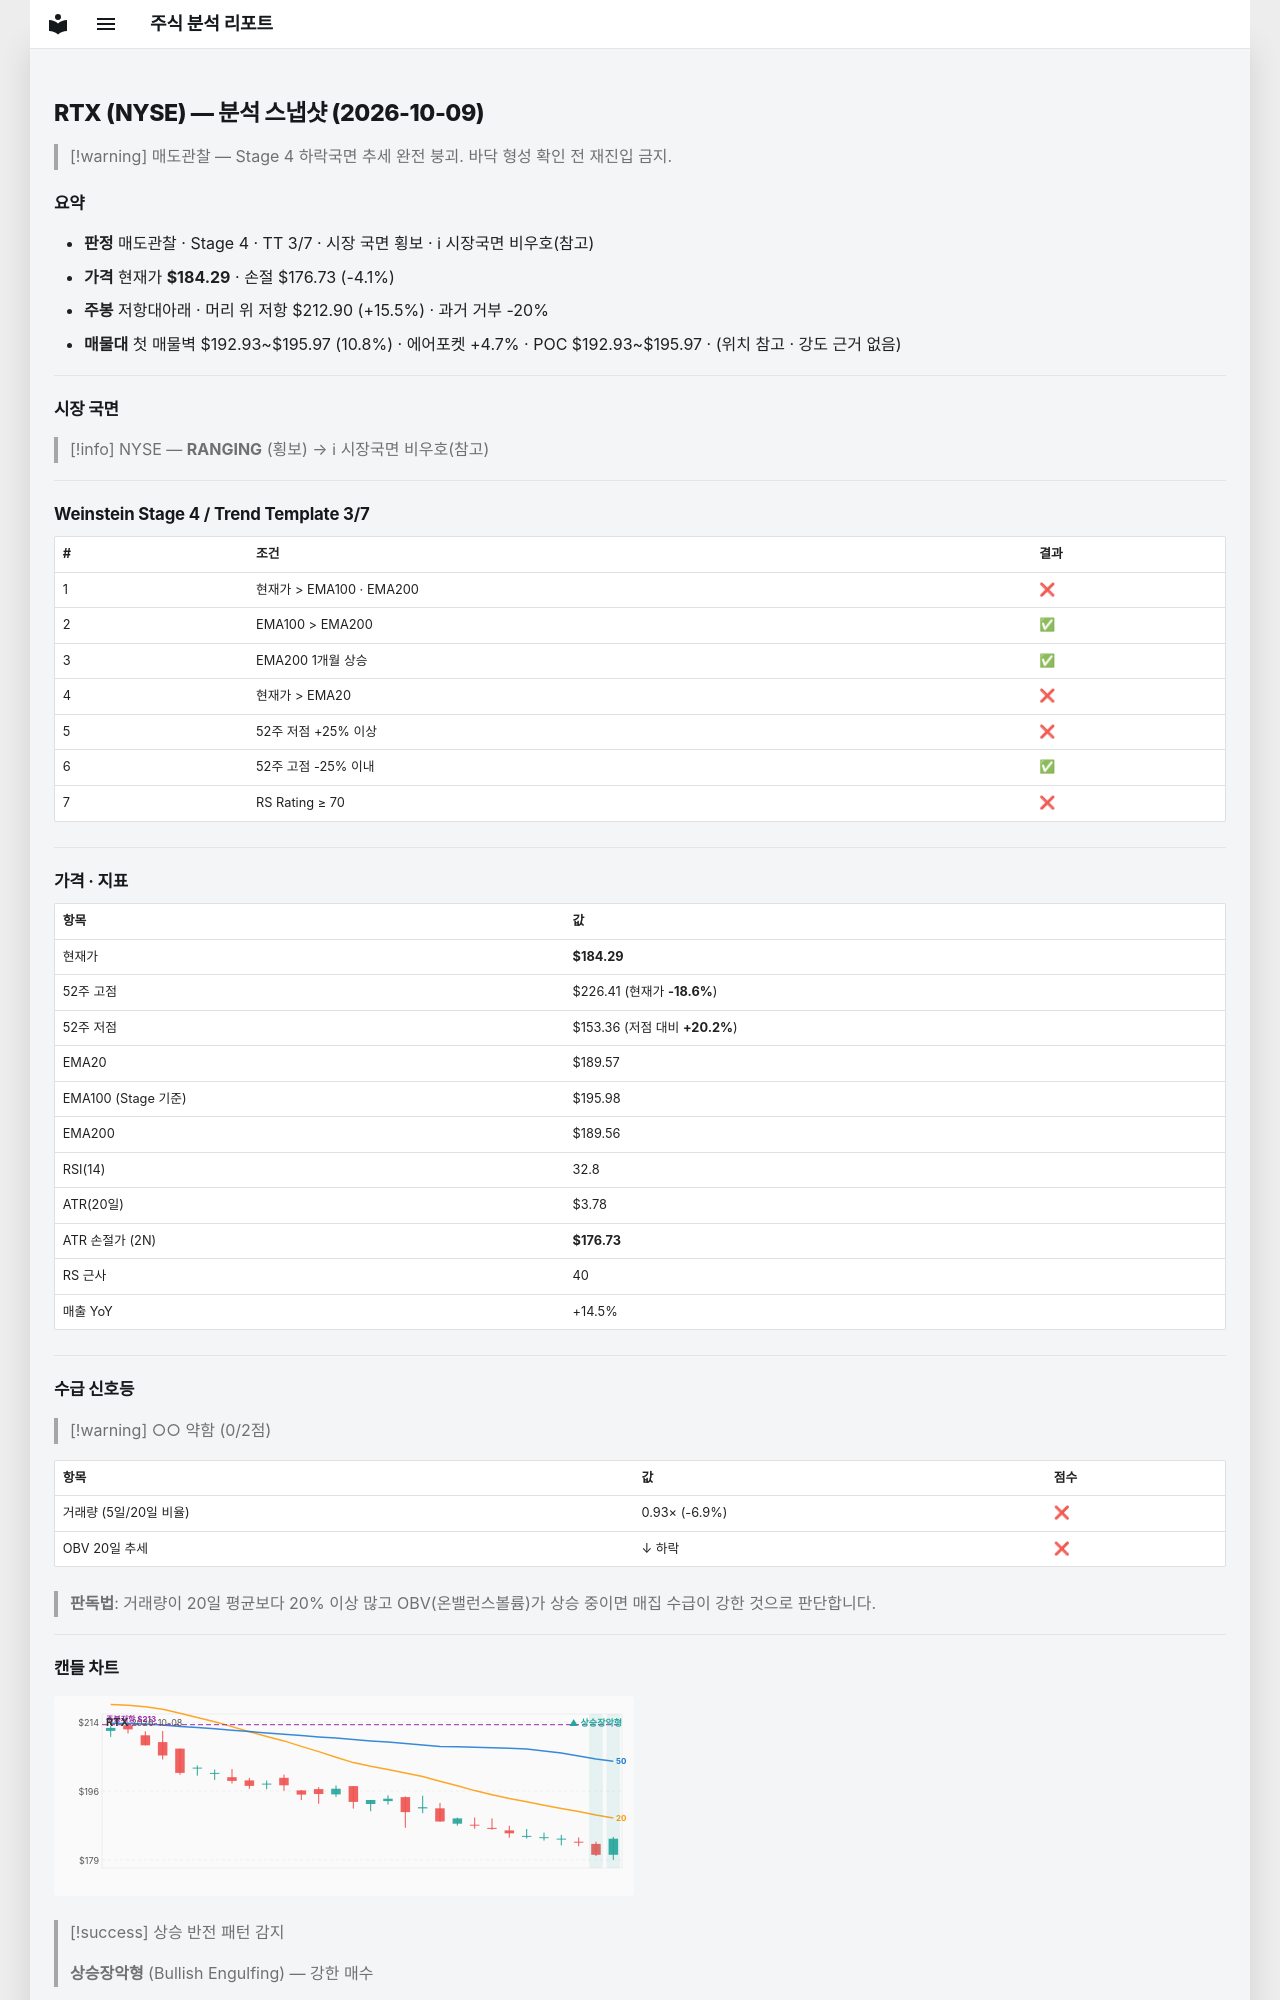

repository: soloandco/stock-reports · page: snapshots/RTX-2026-10-09/index.html · generator: mkdocs

---
type: analysis-snapshot
title: RTX 분석 스냅샷
ticker: RTX
market: NYSE
created: 2026-10-09
updated: 2026-10-09
bar-date: 2026-10-08
verdict: 매도관찰
real-rr: 3.78
sma50-gap-pct: -2.8
weekly-position: 저항대아래
weekly-overhead-price: 212.90
weekly-overhead-pct: 15.5
stage: 4
trend-template-score: 3
tt-max: 7
ma-set: ema-20-100-200
price: 184.2899932861328
stop-price: 176.7255622485877
market-regime: RANGING
supply-demand-score: 0/2
supply-demand-label: 약함
status: tracking
tags:
  - stock-agent
  - watchlist
  - RTX
  - analysis
related:
  - "[[analysis-template]]"
---

# RTX (NYSE) — 분석 스냅샷 (2026-10-09)

> [!warning] 매도관찰 — Stage 4 하락국면
> 추세 완전 붕괴. 바닥 형성 확인 전 재진입 금지.

## 요약

- **판정** 매도관찰 · Stage 4 · TT 3/7 · 시장 국면 횡보 · ℹ 시장국면 비우호(참고)
- **가격** 현재가 **$184.29** · 손절 $176.73 (-4.1%)
- **주봉** 저항대아래 · 머리 위 저항 $212.90 (+15.5%) · 과거 거부 -20%
- **매물대** 첫 매물벽 $192.93~$195.97 (10.8%) · 에어포켓 +4.7% · POC $192.93~$195.97 · (위치 참고 · 강도 근거 없음)

---

## 시장 국면

> [!info] NYSE — **RANGING** (횡보) → ℹ 시장국면 비우호(참고)

---

## Weinstein Stage 4 / Trend Template 3/7

| # | 조건 | 결과 |
|---|------|------|
| 1 | 현재가 > EMA100 · EMA200 | ❌ |
| 2 | EMA100 > EMA200 | ✅ |
| 3 | EMA200 1개월 상승 | ✅ |
| 4 | 현재가 > EMA20 | ❌ |
| 5 | 52주 저점 +25% 이상 | ❌ |
| 6 | 52주 고점 -25% 이내 | ✅ |
| 7 | RS Rating ≥ 70 | ❌ |

---

## 가격 · 지표

| 항목 | 값 |
|------|---|
| 현재가 | **$184.29** |
| 52주 고점 | $226.41 (현재가 **-18.6%**) |
| 52주 저점 | $153.36 (저점 대비 **+20.2%**) |
| EMA20 | $189.57 |
| EMA100 (Stage 기준) | $195.98 |
| EMA200 | $189.56 |
| RSI(14) | 32.8 |
| ATR(20일) | $3.78 |
| ATR 손절가 (2N) | **$176.73** |
| RS 근사 | 40 |
| 매출 YoY | +14.5% |

---
## 수급 신호등

> [!warning] ○○ 약함 (0/2점)

| 항목 | 값 | 점수 |
|------|------|------|
| 거래량 (5일/20일 비율) | 0.93× (-6.9%) | ❌ |
| OBV 20일 추세 | ↓ 하락 | ❌ |

> **판독법**: 거래량이 20일 평균보다 20% 이상 많고 OBV(온밸런스볼륨)가 상승 중이면 매집 수급이 강한 것으로 판단합니다.

---
